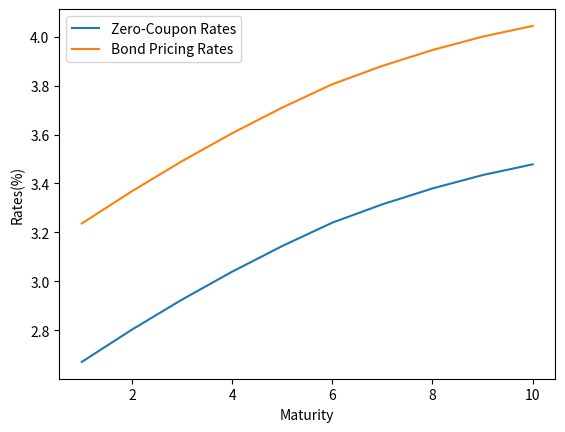

This figure's Python source:
import numpy as np
from scipy.optimize import root
import matplotlib.pyplot as plt

class FixedIncome(object):
    def __init__(self):
        return
    
    @staticmethod
    def perc_to_regular(percentage_values):
        return percentage_values*0.01

    @staticmethod
    def regular_to_perc(regular_values):
        return regular_values*100
    

class ZspreadZero(FixedIncome):
    def __init__(self, zero_rates_perc, CF_perc, maturity=None):
        self._zero_rates_perc = zero_rates_perc
        self._CF_perc = CF_perc
        if maturity is None:
            self._maturity = np.arange(self._zero_rates_perc.size) + 1
        else:
            self._maturity = maturity
        self._zspread_perc = None
    
    def calc_zspread_from_zero(self):
        zero_rates_regular = FixedIncome.perc_to_regular(self._zero_rates_perc)
        CF_regular = FixedIncome.perc_to_regular(self._CF_perc)
        ## TO DO: add solver as an option
        sol = root(lambda x: self.total_CF_zspread(x, zero_rates_regular, CF_regular, self._maturity) - 1.0, [0.0] )
        zspread = sol.x
        assert zspread >= 0 and zspread <=1
        self._zspread_perc = FixedIncome.regular_to_perc(sol.x)

    def plot_zspread(self):
        plt.plot(self._maturity, self._zero_rates_perc, label="Zero-Coupon Rates")
        plt.plot(self._maturity, self._zspread_perc + self._zero_rates_perc, label="Bond Pricing Rates")
        plt.xlabel("Maturity")
        plt.ylabel(r"Rates(%)")
        plt.legend()
    
    @staticmethod
    def total_CF_zspread(zspread, zero_rates_regular, CF_regular, maturity):
        CF_each_period = CF_regular/(1 + zero_rates_regular + zspread)**maturity
        return np.sum(CF_each_period)


class ZspreadPar(ZspreadZero):
    def __init__(self, par_rates_perc, CF_perc, price_perc=100, face_value_perc=100, compound="discrete", maturity=None):
        self._par_rates_perc = par_rates_perc
        self._CF_perc = CF_perc
        self._price_perc = price_perc
        self._face_value_perc = face_value_perc
        self._compound = compound
        if maturity is None:
            self._maturity = np.arange(self._par_rates_perc.size) + 1
        else:
            self._maturity = maturity
        self._discount_factor = None
    
    def calc_zspread_from_par(self):
        price_regular = FixedIncome.perc_to_regular(self._price_perc)
        face_value_regular = FixedIncome.perc_to_regular(self._face_value_perc)
        par_rates_regular = FixedIncome.perc_to_regular(self._par_rates_perc)
        discount_factor = []
        discount_factor.append(face_value_regular/((face_value_regular) + par_rates_regular[0]))
        for i in range(1, par_rates_regular.size):
            df = (price_regular - par_rates_regular[i]*sum(discount_factor))/(face_value_regular + par_rates_regular[i])
            discount_factor.append(df)
        discount_factor = np.array(discount_factor)
        self._discount_factor = discount_factor
        if self._compound == "discrete":
            zero_rates_regular = (1/discount_factor)**(1/self._maturity) - 1
        else:
            zero_rates_regular = -np.log(discount_factor)/self._maturity
        self._zero_rates_perc = FixedIncome.regular_to_perc(zero_rates_regular)  ## TO DO: remove this regular to percentage exchange
        self.calc_zspread_from_zero()



    
par_rates = np.array([1.00, 1.50, 1.80, 2.05, 2.20])
zero_discrete = np.array([1.0, 1.5038, 1.8085, 2.0652, 2.2199])
coupon_cf = np.array([3.0, 3.0, 3.0, 3.0, 103.0])

obj = ZspreadZero(zero_discrete, coupon_cf)
obj.calc_zspread_from_zero()
print(obj._zspread_perc)


obj = ZspreadPar(par_rates, coupon_cf)
obj.calc_zspread_from_par()
print(obj._zspread_perc)
    
par_rates = np.array([2.67, 2.80, 2.92, 3.03, 3.13, 3.22, 3.29, 3.35, 3.40, 3.44])
coupon_cf = np.array([4.0]*9 + [104.0])
obj2 = ZspreadPar(par_rates, coupon_cf)
obj2.calc_zspread_from_par()
print(obj2._zspread_perc)
obj2.plot_zspread()
plt.show()


